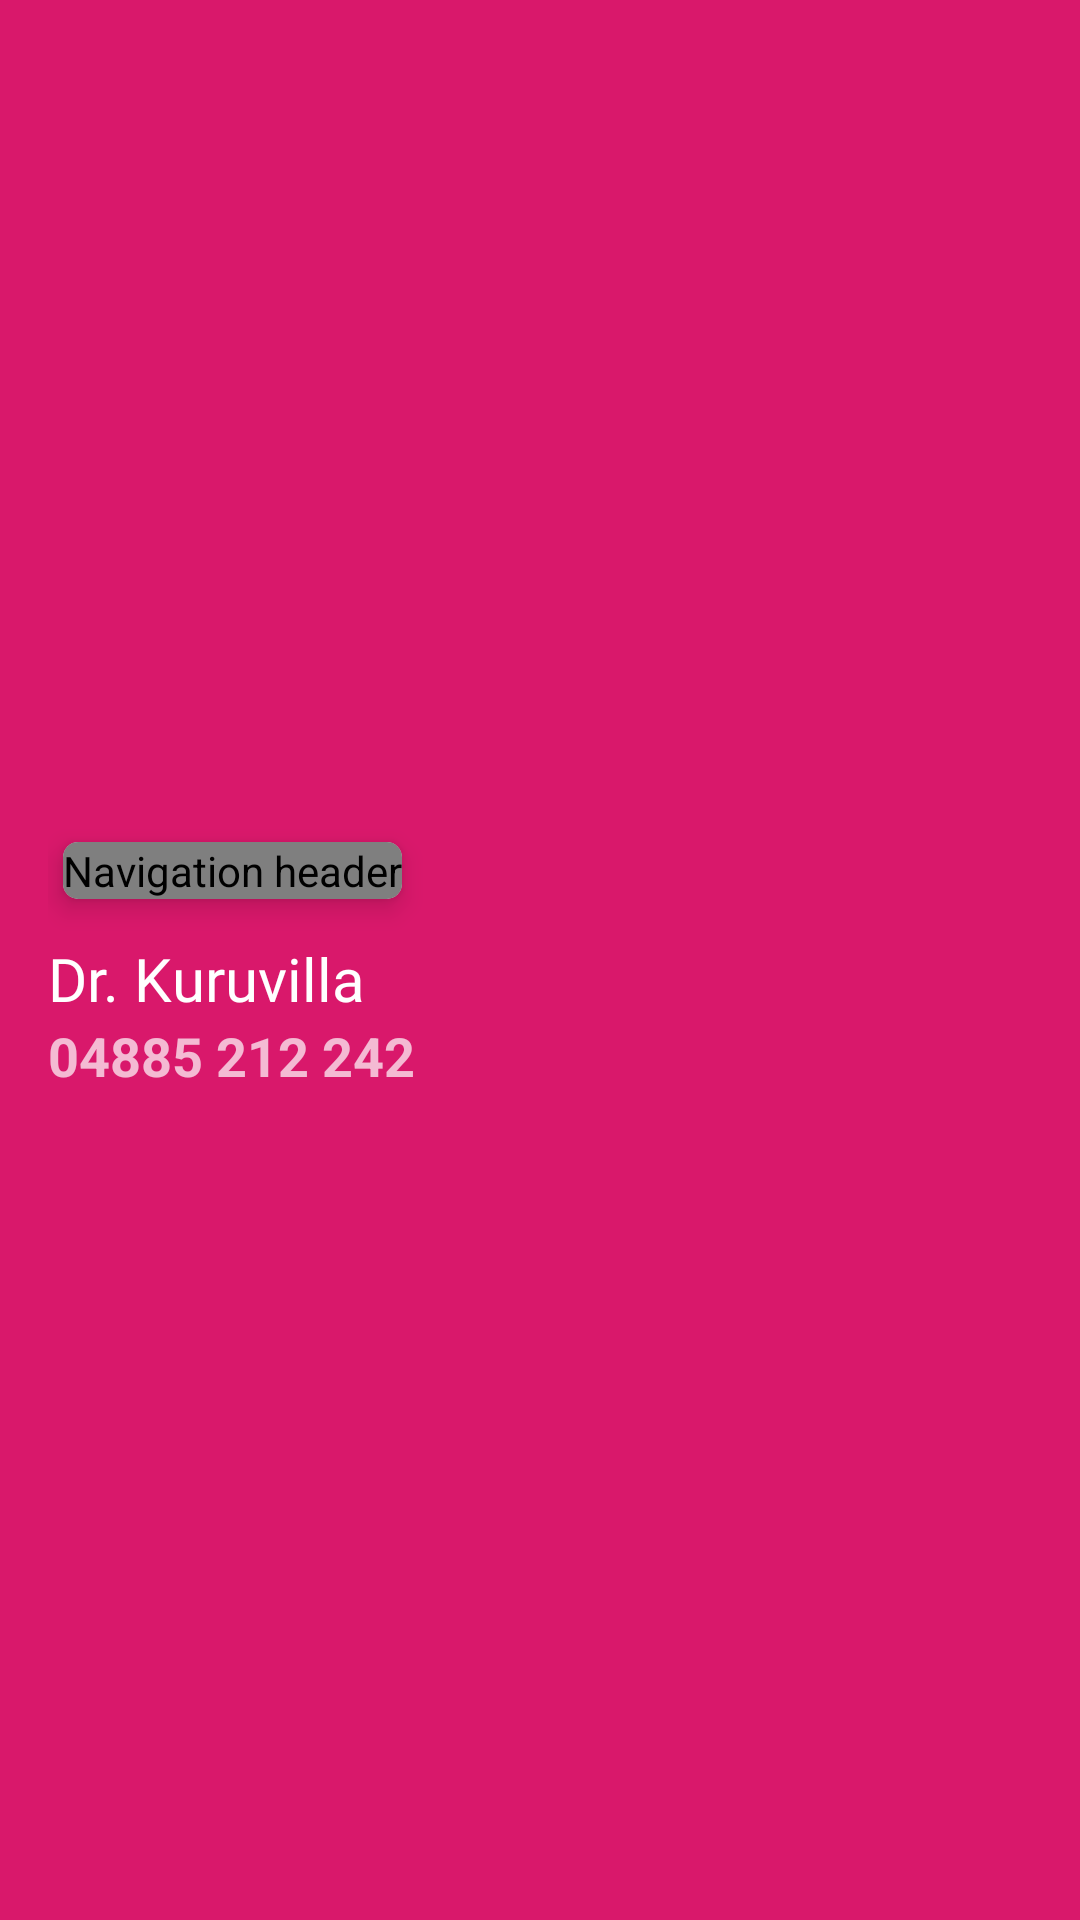

This screen was rendered from an Android layout file. Write that file and the resources it references.
<!-- AndroidManifest.xml: application theme AppTheme -->
<!-- res/layout/nav_header_home.xml -->
<?xml version="1.0" encoding="utf-8"?>
<LinearLayout xmlns:android="http://schemas.android.com/apk/res/android"
    xmlns:app="http://schemas.android.com/apk/res-auto"
    android:layout_width="match_parent"
    android:layout_height="@dimen/nav_header_height"
    android:background="@color/colorPrimary"
    android:gravity="center_vertical"
    android:orientation="vertical"
    android:paddingLeft="@dimen/activity_horizontal_margin"
    android:paddingRight="@dimen/activity_horizontal_margin"
    android:theme="@style/ThemeOverlay.AppCompat.Dark">

    <androidx.cardview.widget.CardView
        android:layout_width="wrap_content"
        android:layout_height="wrap_content"
        android:layout_margin="5dp"
        app:cardCornerRadius="5dp"
        app:cardElevation="5dp">

        <de.hdodenhof.circleimageview.CircleImageView
            android:layout_width="wrap_content"
            android:layout_height="wrap_content"
            android:contentDescription="@string/nav_header_desc"
            android:src="@mipmap/ic_launcher_round" />


    </androidx.cardview.widget.CardView>

    <TextView
        android:layout_width="match_parent"
        android:layout_height="wrap_content"
        android:paddingTop="@dimen/nav_header_vertical_spacing"
        android:text="@string/nav_header_title"
        android:textColor="@color/white"
        android:textSize="20dp"
        android:fontFamily="@font/amaranth"
        android:textAppearance="@style/TextAppearance.AppCompat.Body1" />

    <TextView
        android:layout_width="wrap_content"
        android:layout_height="wrap_content"
        android:textSize="18dp"
        android:textStyle="bold"
        android:text="@string/nav_header_subtitle" />

</LinearLayout>
<!-- resources referenced by this layout -->
<resources>
  <color name="colorPrimary">#d9186b</color>
  <color name="white">#ffffff</color>
  <dimen name="activity_horizontal_margin">16dp</dimen>
  <dimen name="nav_header_height">176dp</dimen>
  <dimen name="nav_header_vertical_spacing">8dp</dimen>
  <!-- mipmap ic_launcher_round: png bitmap (mipmap-hdpi, 4636 bytes) -->
  <string name="nav_header_desc">Navigation header</string>
  <string name="nav_header_subtitle">04885 212 242</string>
  <string name="nav_header_title">Dr. Kuruvilla</string>
  <style name="AppTheme" parent="Theme.AppCompat.Light.DarkActionBar">
          
          <item name="colorPrimary">@color/colorPrimary</item>
          <item name="colorPrimaryDark">@color/colorPrimaryDark</item>
          <item name="colorAccent">@color/colorAccent</item>
          
          <item name="colorPrimaryVariant">@color/my_app_primary_variant_color</item>
          <item name="colorSecondaryVariant">@color/my_app_secondary_variant_color</item>
          <item name="colorSurface">@color/my_app_surface_color</item>
          <item name="colorOnPrimary">@color/my_app_color_on_primary</item>
          <item name="colorOnSecondary">@color/my_app_color_on_secondary</item>
          <item name="colorOnBackground">@color/my_app_color_on_background</item>
          <item name="colorOnError">@color/my_app_color_on_error</item>
          <item name="colorOnSurface">@color/colorPrimary</item>
          <item name="scrimBackground">@color/mtrl_scrim_color</item>
          <item name="textAppearanceHeadline1">@style/TextAppearance.MaterialComponents.Headline1</item>
          <item name="textAppearanceHeadline2">@style/TextAppearance.MaterialComponents.Headline2</item>
          <item name="textAppearanceHeadline3">@style/TextAppearance.MaterialComponents.Headline3</item>
          <item name="textAppearanceHeadline4">@style/TextAppearance.MaterialComponents.Headline4</item>
          <item name="textAppearanceHeadline5">@style/TextAppearance.MaterialComponents.Headline5</item>
          <item name="textAppearanceHeadline6">@style/TextAppearance.MaterialComponents.Headline6</item>
          <item name="textAppearanceSubtitle1">@style/TextAppearance.MaterialComponents.Subtitle1</item>
          <item name="textAppearanceSubtitle2">@style/TextAppearance.MaterialComponents.Subtitle2</item>
          <item name="textAppearanceBody1">@style/TextAppearance.MaterialComponents.Body1</item>
          <item name="textAppearanceBody2">@style/TextAppearance.MaterialComponents.Body2</item>
          <item name="textAppearanceCaption">@style/TextAppearance.MaterialComponents.Caption</item>
          <item name="textAppearanceButton">@style/TextAppearance.MaterialComponents.Button</item>
          <item name="textAppearanceOverline">@style/TextAppearance.MaterialComponents.Overline</item>
  
  
      </style>
  <color name="colorPrimaryDark">#B90E54</color>
  <color name="colorAccent">#0a9598</color>
  <color name="my_app_primary_variant_color">#957ADF</color>
  <color name="my_app_secondary_variant_color">#FFC107</color>
  <color name="my_app_surface_color">#CDDC39</color>
  <color name="my_app_color_on_primary">#ffffff</color>
  <color name="my_app_color_on_secondary">#00BCD4</color>
  <color name="my_app_color_on_background">#9C27B0</color>
  <color name="my_app_color_on_error">#2196F3</color>
</resources>
